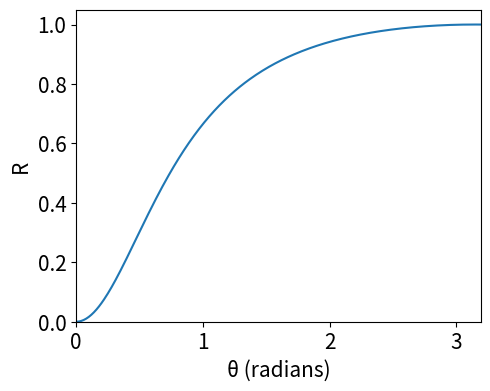
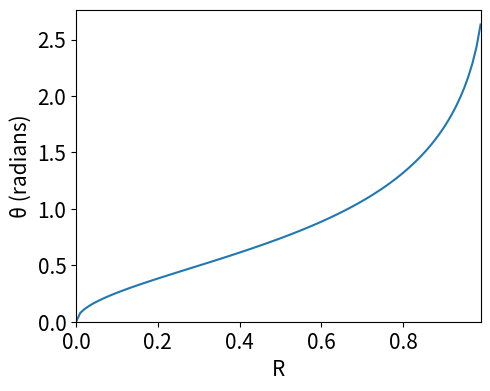

The matplotlib source for these figures, in order:
# -*- coding: utf-8 -*-
"""
Created on Fri Nov 25 10:56:56 2022

@author: pielsticker
"""
import os
import numpy as np
import matplotlib.pyplot as plt
#%% Show that equation can be converted.
theta = np.arange(0,3.2,0.01)

fig, ax = plt.subplots(figsize=(5, 4), dpi=300)
#beta = [0.1,0.2,2,5]
fontdict = {"size": 15}

def _beta(energy, Z, param):
    beta = param * 5.43 * (Z**(2/3))/energy
    return beta

Z = 47
E = 400
p = 1#0.9

beta = _beta(E,Z,p)
R = ((np.cos(theta)-1)*(1+beta))/(np.cos(theta)-2*beta-1)
h = ax.plot(theta, R)

ax.set_xlim(left=np.min(theta), right=np.max(theta))
ax.set_ylim(bottom=0)
ax.set_xlabel("\u03B8 (radians)",fontdict=fontdict)
ax.set_ylabel("R",fontdict=fontdict)
ax.tick_params(axis="x", labelsize=fontdict["size"])
ax.tick_params(axis="y", labelsize=fontdict["size"])

#ax.set_title()
fig.tight_layout()

fig.savefig("rutherford_invertible.png", bbox_inches="tight")
#%% Sample random values of theta using R in (0,1].
R = np.arange(0,1,0.01)

fig, ax = plt.subplots(figsize=(5, 4), dpi=300)
beta = [0.1,0.2,2,5]
fontdict = {"size": 15}

beta = _beta(E,Z,p)
theta = np.arccos((-1-beta+R+2*R*beta)/(-1-beta+R))
h = ax.plot(R, theta)

ax.set_xlim(left=np.min(R), right=np.max(R))
ax.set_ylim(bottom=0)
ax.set_xlabel("R",fontdict=fontdict)
ax.set_ylabel("\u03B8 (radians)",fontdict=fontdict)
ax.tick_params(axis="x", labelsize=fontdict["size"])
ax.tick_params(axis="y", labelsize=fontdict["size"])

#ax.set_title()
fig.tight_layout()

fig.savefig("rutherford_inverted.png", bbox_inches="tight")